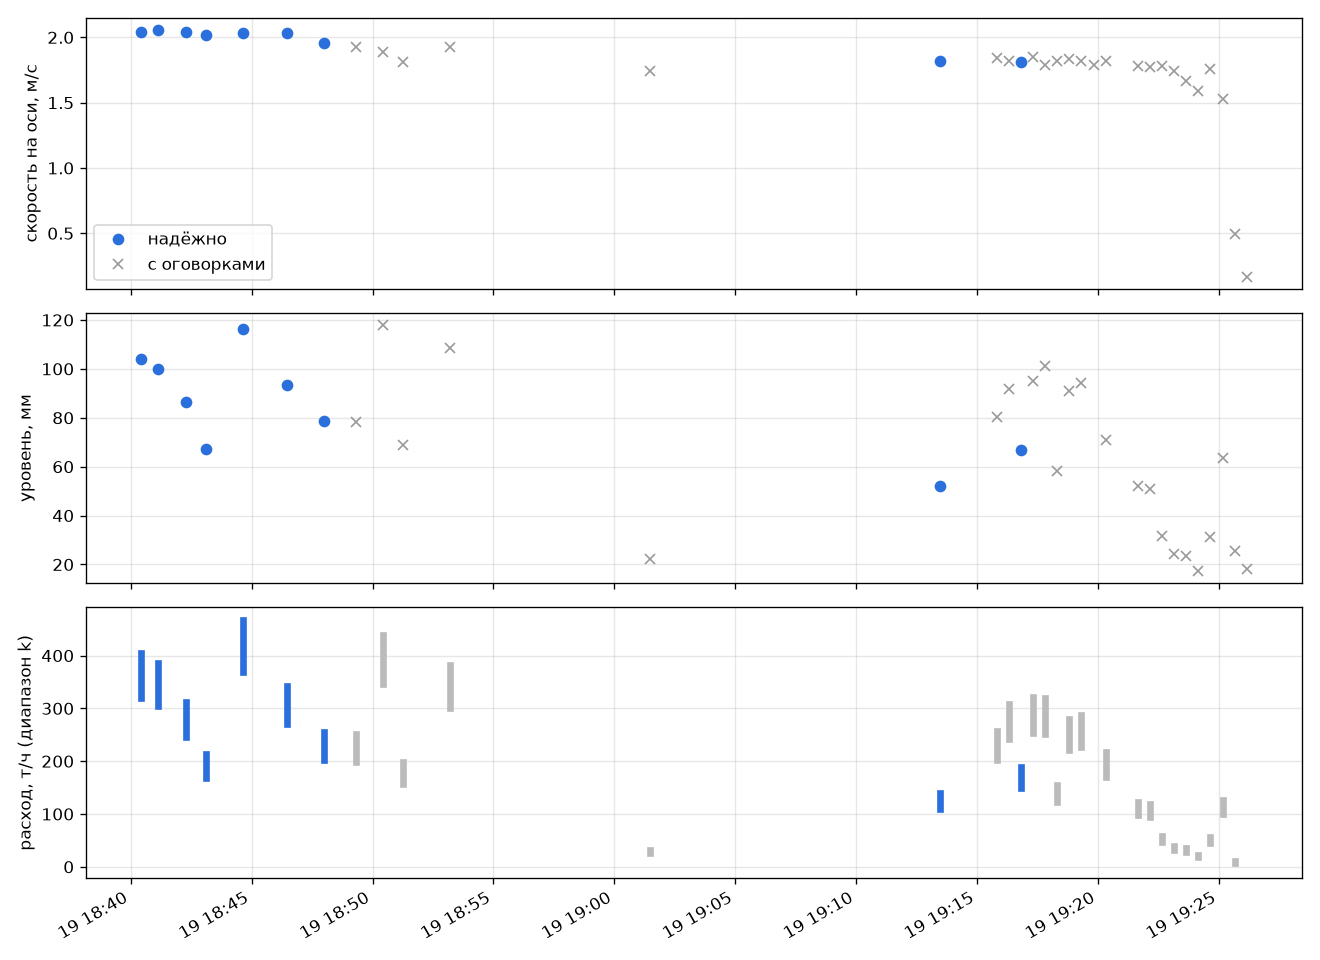

Source data for this figure (header and first rows):
запись, отрезок, время, режим, кадр, fps, пар_кадров, окон_всего, окон_согласных, v_ось_м_с, v_ядро_px_с, v_консенсус_px_с, v_разброс_окон_%, расхождение_методов_%, расхождение_методов_окна_%, уровень_мм, площадь_см2, Q_мин_л_с, Q_макс_л_с, т_ч_мин, т_ч_макс, край_P10, край_P90, ось_на_краю
20260919-184026, , 18:40:26, series, 1280x800, 214, , 5, 5, 2.04, nan, 3.52e+03, 1.07, nan, 6.6, 104, 217, 26.1, 33.1, 319, 405, -91, -61, False
20260919-184108, , 18:41:08, series, 1280x800, 214, , 55, 55, 2.05, nan, 3.55e+03, 2.32, nan, 6.3, 100, 206, 24.9, 31.5, 304, 386, -82, -55, False
20260919-184216, , 18:42:16, series, 1280x1024, 214, , 20, 20, 2.04, nan, 3.62e+03, 0.9, nan, 5.95, 86.6, 169, 20.1, 25.5, 246, 313, -84, -42, False
20260919-184306, , 18:43:06, series, 1280x1024, 214, , 51, 32, 2.02, nan, 3.58e+03, 1.3, nan, 9.2, 67.1, 118, 13.8, 17.5, 169, 214, -83, -24.4, False
20260919-184438, , 18:44:38, standard, 1280x1024, 214, , 59, 50, 2.03, nan, 3.59e+03, 1.28, nan, 6.7, 116, 254, 30.2, 38.3, 369, 468, -97.5, -26, False
20260919-184628, , 18:46:28, standard, 1280x1024, 214, , 2, 0, 2.04, nan, 3.49e+03, nan, nan, 12.6, 93.5, 188, 22.1, 28, 270, 343, -75, -30, False
20260919-184759, , 18:47:59, standard, 1280x600, 214, , 29, 0, 1.95, nan, 3.4e+03, 2.39, nan, 15.4, 78.9, 148, 16.5, 20.9, 201, 256, -63, 0.2, False
20260919-184918, , 18:49:18, series, 1280x600, 214, , 29, 6, 1.93, nan, 3.42e+03, 1.02, nan, 12.7, 78.5, 147, 16.2, 20.6, 199, 252, -91, 3, False
20260919-185026, , 18:50:26, series, 1280x1024, 214, , 29, 0, 1.88, nan, 3.37e+03, 1.47, nan, 16.1, 118, 259, 28.2, 35.8, 346, 439, -89, 20.2, True
20260919-185115, , 18:51:15, series, 1280x1024, 214, , 29, 0, 1.81, nan, 3.32e+03, 0.787, nan, 20.6, 68.8, 122, 12.8, 16.2, 157, 199, -95.3, 22.3, True
20260919-185311, , 18:53:11, series, 1280x1024, 214, , 29, 8, 1.92, nan, 3.33e+03, 1.63, nan, 14, 109, 231, 24.6, 31.2, 301, 382, -96, 3, True
20260919-190128, , 19:01:28, series, 1280x1024, 214, , 30, 23, 1.74, nan, 3.32e+03, 1.4, nan, 8.35, 22.2, 23.7, 2.1, 2.67, 25.7, 32.6, -98, -45, True
20260919-191328, , 19:13:28, series, 1280x1024, 214, , 23, 8, 1.82, nan, 3.18e+03, 1.34, nan, 19, 52.2, 82.3, 8.96, 11.4, 110, 139, -45, -26.6, False
20260919-191549, 0–30 с, 19:15:49, series, 1280x1024, 214, , 29, 28, 1.84, nan, 3.28e+03, 3.17, nan, 1.9, 80.3, 152, 16.5, 21, 202, 257, -128, -60, True
20260919-191549, 30–60 с, 19:16:19, series, 1280x1024, 214, , 29, 27, 1.82, nan, 3.31e+03, 1.43, nan, 2.95, 91.8, 183, 19.8, 25.1, 242, 308, -137, -96, True
20260919-191549, 60–90 с, 19:16:49, series, 1280x1024, 214, , 29, 6, 1.81, nan, 3.25e+03, 2.68, nan, 12.9, 66.9, 118, 12.2, 15.5, 149, 189, -115, -66, False
20260919-191549, 90–120 с, 19:17:19, series, 1280x1024, 214, , 29, 2, 1.85, nan, 3.3e+03, 2.47, nan, 17.1, 94.9, 192, 20.7, 26.2, 253, 321, -134, -57, True
20260919-191549, 120–150 с, 19:17:49, series, 1280x1024, 214, , 29, 26, 1.79, nan, 3.28e+03, 1.67, nan, 3.5, 101, 209, 20.6, 26.2, 252, 320, -178, -127, True
20260919-191549, 150–180 с, 19:18:19, series, 1280x1024, 214, , 29, 27, 1.82, nan, 3.28e+03, 1.28, nan, 1.5, 58.4, 96.8, 9.97, 12.6, 122, 155, -119, -71, True
20260919-191549, 180–210 с, 19:18:49, series, 1280x1024, 214, , 29, 0, 1.84, nan, 3.24e+03, 1.33, nan, 15.9, 91, 181, 18.1, 22.9, 221, 281, -123, -69, True
20260919-191549, 210–240 с, 19:19:19, series, 1280x1024, 214, , 29, 4, 1.82, nan, 3.24e+03, 2.11, nan, 13.4, 94.1, 190, 18.6, 23.6, 227, 288, -124, -70.7, True
20260919-191549, 240–270 с, 19:19:49, series, 1280x1024, 214, , 29, 10, 1.79, nan, 3.24e+03, 1.63, nan, 11, nan, nan, nan, nan, nan, nan, -644, -127, False
20260919-191549, 270–300 с, 19:20:19, series, 1280x1024, 214, , 29, 2, 1.82, nan, 3.23e+03, 1.23, nan, 12, 70.8, 127, 14, 17.7, 171, 217, -111, -58, True
20260919-192139, 0–30 с, 19:21:39, series, 1280x1024, 214, , 29, 20, 1.78, nan, 3.22e+03, 1.19, nan, 8.4, 52.1, 82.3, 7.96, 10.1, 97.5, 124, -114, -75, True
20260919-192139, 30–60 с, 19:22:09, series, 1280x1024, 214, , 29, 21, 1.77, nan, 3.19e+03, 1.71, nan, 6.8, 51, 79.8, 7.69, 9.76, 94.1, 119, -110, -71, True
20260919-192139, 60–90 с, 19:22:39, series, 1280x1024, 214, , 29, 29, 1.78, nan, 3.19e+03, 1.19, nan, 4, 31.8, 40, 3.81, 4.83, 46.6, 59.1, -98, -64, False
20260919-192139, 90–120 с, 19:23:09, series, 1280x1024, 214, , 29, 29, 1.74, nan, 3.1e+03, 2.04, nan, 4.6, 24.3, 27, 2.57, 3.26, 31.4, 39.9, -97, -55, False
20260919-192139, 120–150 с, 19:23:39, series, 1280x1024, 214, , 29, 29, 1.66, nan, 2.98e+03, 1.37, nan, 4.9, 23.6, 25.8, 2.35, 2.98, 28.8, 36.5, -95, -49, False
20260919-192139, 150–180 с, 19:24:09, series, 1280x1024, 214, , 29, 20, 1.59, nan, 2.76e+03, 3.94, nan, 6.4, 17.3, 16.3, 1.49, 1.89, 18.2, 23.1, -84.7, -49, False
20260919-192139, 180–210 с, 19:24:39, series, 1280x1024, 214, , 29, 10, 1.76, nan, 3.14e+03, 3.75, nan, 12.3, 31.2, 39, 3.69, 4.68, 45.1, 57.3, -121, -97, False
20260919-192139, 210–240 с, 19:25:09, series, 1280x1024, 214, , 29, 10, 1.53, nan, 2.87e+03, 18.4, nan, 12.6, 63.6, 109, 8.2, 10.4, 100, 127, -118, -93, True
20260919-192139, 240–270 с, 19:25:39, series, 1280x1024, 214, , 29, 10, 0.496, nan, 658, 21.8, nan, 21.6, 25.5, 29, 0.66, 0.837, 8.07, 10.2, -59, -33, True
20260919-192139, 270–300 с, 19:26:09, series, 1280x1024, 214, , 29, 22, 0.169, nan, 295, 41.3, nan, 4.7, 18.2, 17.6, 0.157, 0.199, 1.92, 2.44, -126, -42, False
